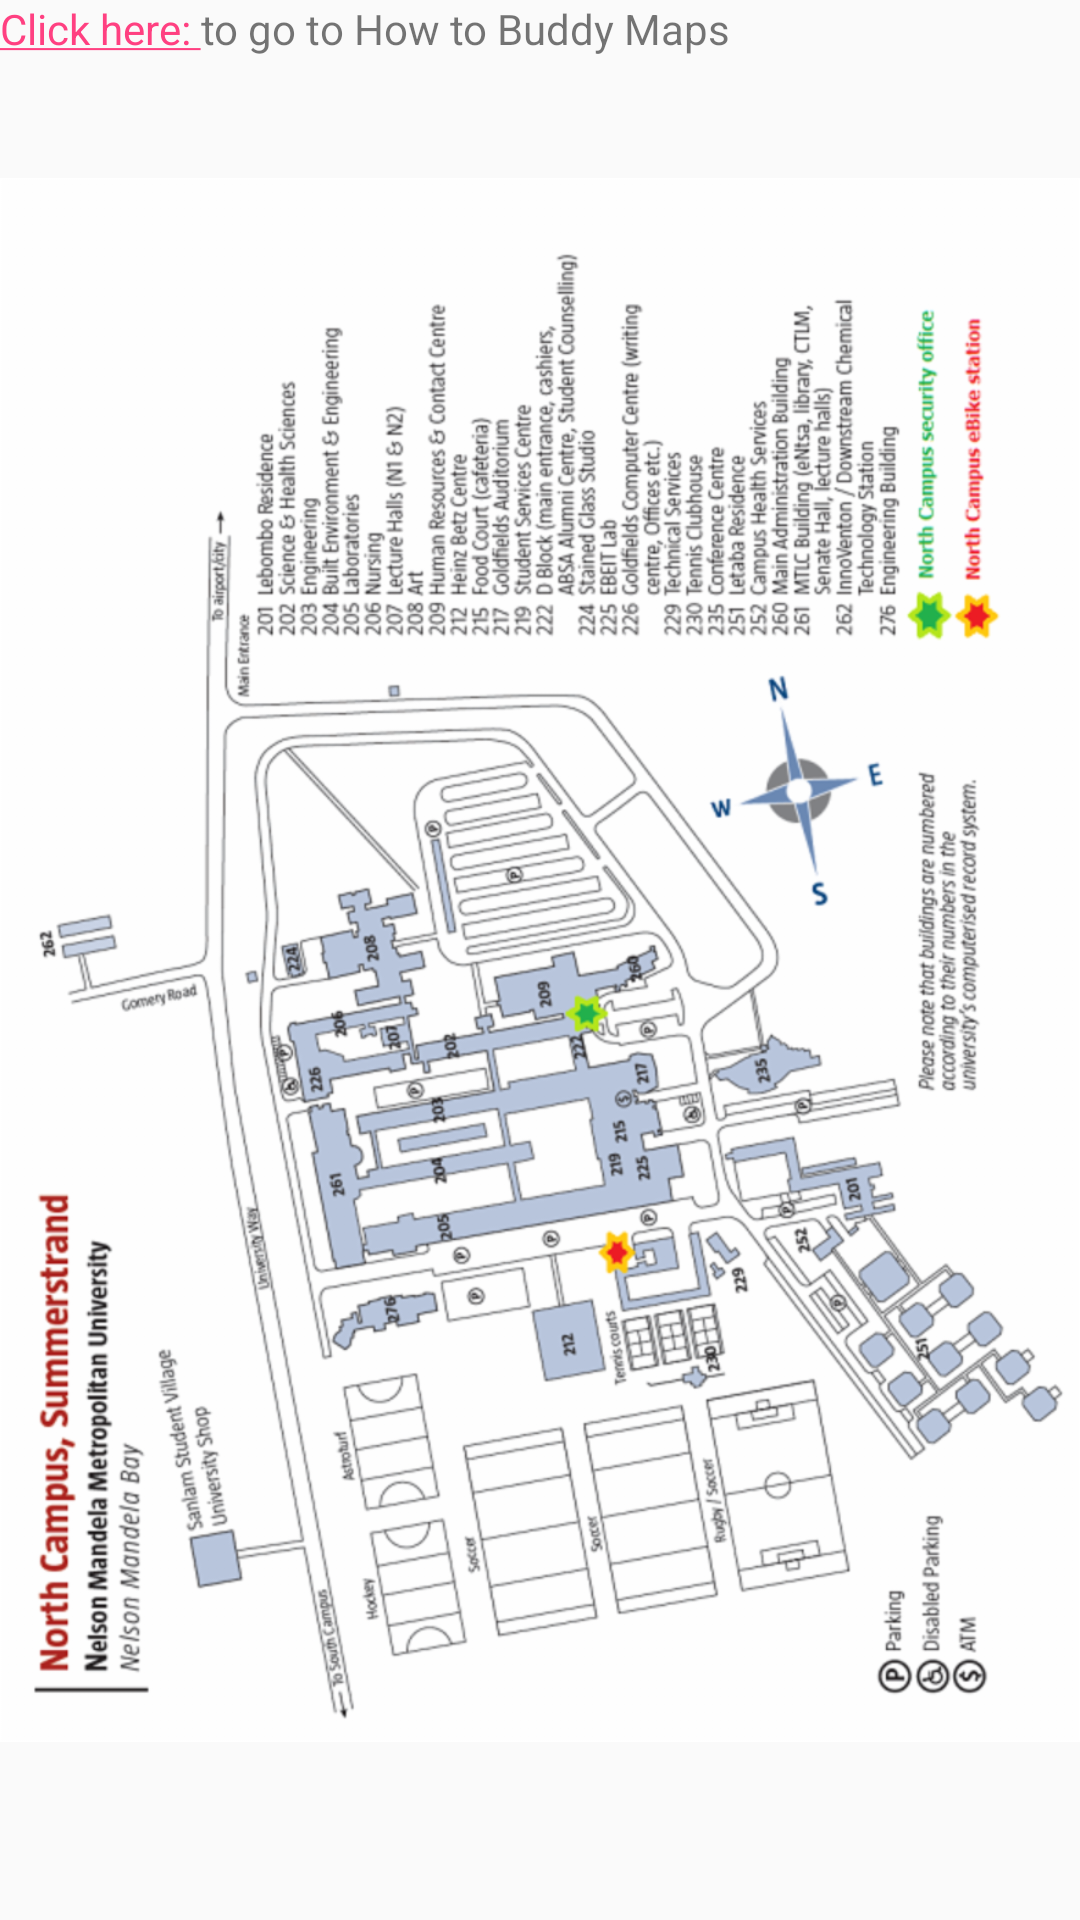

The Android layout XML behind this screen, and the referenced resources:
<!-- AndroidManifest.xml: application theme AppTheme -->
<!-- res/layout/activity_north_map.xml -->
<?xml version="1.0" encoding="utf-8"?>
<RelativeLayout xmlns:android="http://schemas.android.com/apk/res/android"
    xmlns:app="http://schemas.android.com/apk/res-auto"
    xmlns:tools="http://schemas.android.com/tools"
    android:layout_width="match_parent"
    android:layout_height="match_parent"
    tools:context=".north_map">

    <ImageView
        android:id="@+id/imageView"
        android:layout_width="match_parent"
        android:layout_height="match_parent"
        app:srcCompat="@drawable/north_map"
        android:contentDescription="@string/app_name" />

    <TextView
        android:id="@+id/tvLink"
        android:layout_width="wrap_content"
        android:layout_height="wrap_content"
        android:autoLink="web"
        android:onClick="onClick"
        android:text="@string/link"/>

</RelativeLayout>
<!-- resources referenced by this layout -->
<resources>
  <!-- drawable north_map: png bitmap (drawable-hdpi, 198753 bytes) -->
  <string name="app_name">SICT SoS</string>
  <string name="link">
          <a href="">Click here: </a>to go to How to Buddy Maps
      </string>
  <style name="AppTheme" parent="Theme.AppCompat.Light.NoActionBar">
          
          <item name="colorPrimary">@color/colorPrimary</item>
          <item name="colorPrimaryDark">@color/colorPrimaryDark</item>
          <item name="colorAccent">@color/colorAccent</item>
      </style>
  <color name="colorPrimary">#3F51B5</color>
  <color name="colorPrimaryDark">#303F9F</color>
  <color name="colorAccent">#FF4081</color>
</resources>
